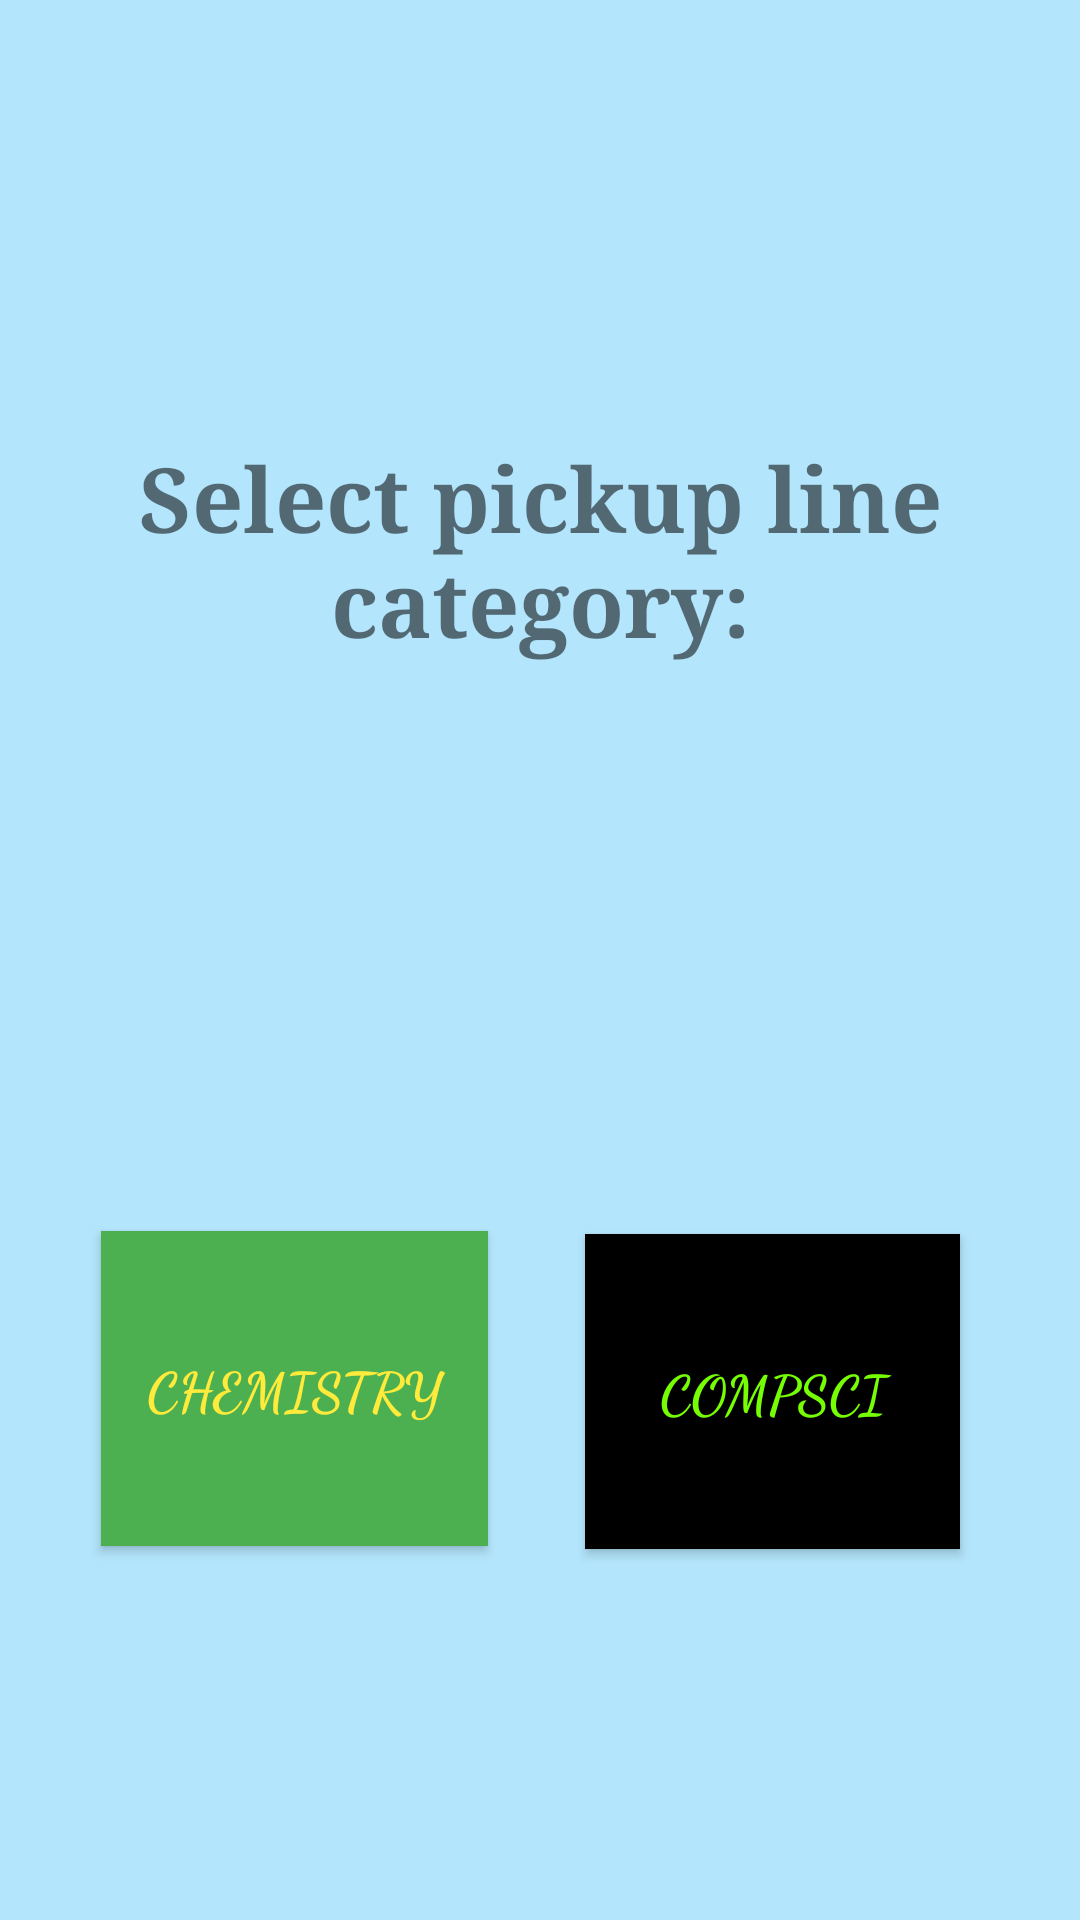

Layout XML and referenced resources for this Android screen:
<!-- AndroidManifest.xml: application theme AppTheme -->
<!-- res/layout/activity_subject.xml -->
<?xml version="1.0" encoding="utf-8"?>
<android.support.constraint.ConstraintLayout
    xmlns:android="http://schemas.android.com/apk/res/android"
    xmlns:app="http://schemas.android.com/apk/res-auto"
    xmlns:tools="http://schemas.android.com/tools"
    android:layout_width="match_parent"
    android:layout_height="match_parent"
    android:background="@color/SkyBlue">

    <TextView
        android:id="@+id/choiceText"
        android:layout_width="280dp"
        android:layout_height="129dp"
        android:layout_marginBottom="8dp"
        android:layout_marginEnd="8dp"
        android:layout_marginStart="8dp"
        android:layout_marginTop="8dp"
        android:fontFamily="serif"
        android:gravity="center"
        android:text="Select pickup line category:"
        android:textSize="30sp"
        android:textStyle="bold"
        app:layout_constraintBottom_toBottomOf="parent"
        app:layout_constraintEnd_toEndOf="parent"
        app:layout_constraintStart_toStartOf="parent"
        app:layout_constraintTop_toTopOf="parent"
        app:layout_constraintVertical_bias="0.224" />

    <Button
        android:id="@+id/ChemButton"
        android:layout_width="129dp"
        android:layout_height="105dp"
        android:layout_margin="40dp"
        android:layout_marginBottom="32dp"
        android:layout_marginEnd="8dp"
        android:layout_marginStart="8dp"
        android:layout_marginTop="8dp"
        android:background="@color/Green"
        android:fontFamily="cursive"
        android:textStyle="bold"
        android:text="Chemistry"
        android:textColor="@color/Yellow"
        android:textSize="18sp"
        app:layout_constraintBottom_toBottomOf="parent"
        app:layout_constraintEnd_toStartOf="@+id/CSButton"
        app:layout_constraintHorizontal_bias="0.474"
        app:layout_constraintStart_toStartOf="parent"
        app:layout_constraintTop_toTopOf="parent"
        app:layout_constraintVertical_bias="0.814" />

    <Button
        android:id="@+id/CSButton"
        android:layout_width="125dp"
        android:layout_height="105dp"
        android:layout_margin="40dp"
        android:layout_marginBottom="32dp"
        android:layout_marginEnd="36dp"
        android:layout_marginTop="8dp"
        android:background="@color/PitchBlack"
        android:fontFamily="cursive"
        android:textStyle="bold"
        android:textColor="@color/NeonGreen"
        android:text="CompSci"
        android:textSize="18sp"
        app:layout_constraintBottom_toBottomOf="parent"
        app:layout_constraintEnd_toEndOf="parent"
        app:layout_constraintTop_toTopOf="parent"
        app:layout_constraintVertical_bias="0.816" />


</android.support.constraint.ConstraintLayout>
<!-- resources referenced by this layout -->
<resources>
  <color name="Green">#4CAF50</color>.
  <color name="NeonGreen">#76FF03</color>
  <color name="PitchBlack">#000000</color>
  <color name="SkyBlue">#B3E5FC</color>
  <color name="Yellow">#FFEB3B</color>.
  <style name="AppTheme" parent="Theme.AppCompat.Light.DarkActionBar">
          
          <item name="colorPrimary">@color/Grey</item>
          <item name="colorPrimaryDark">@color/DarkGrey</item>
          <item name="colorAccent">@color/colorAccent</item>
      </style>
  <color name="Grey">#90A4AE</color>.
  <color name="DarkGrey">#607D8B</color>.
  <color name="colorAccent">#FF4081</color>
</resources>
